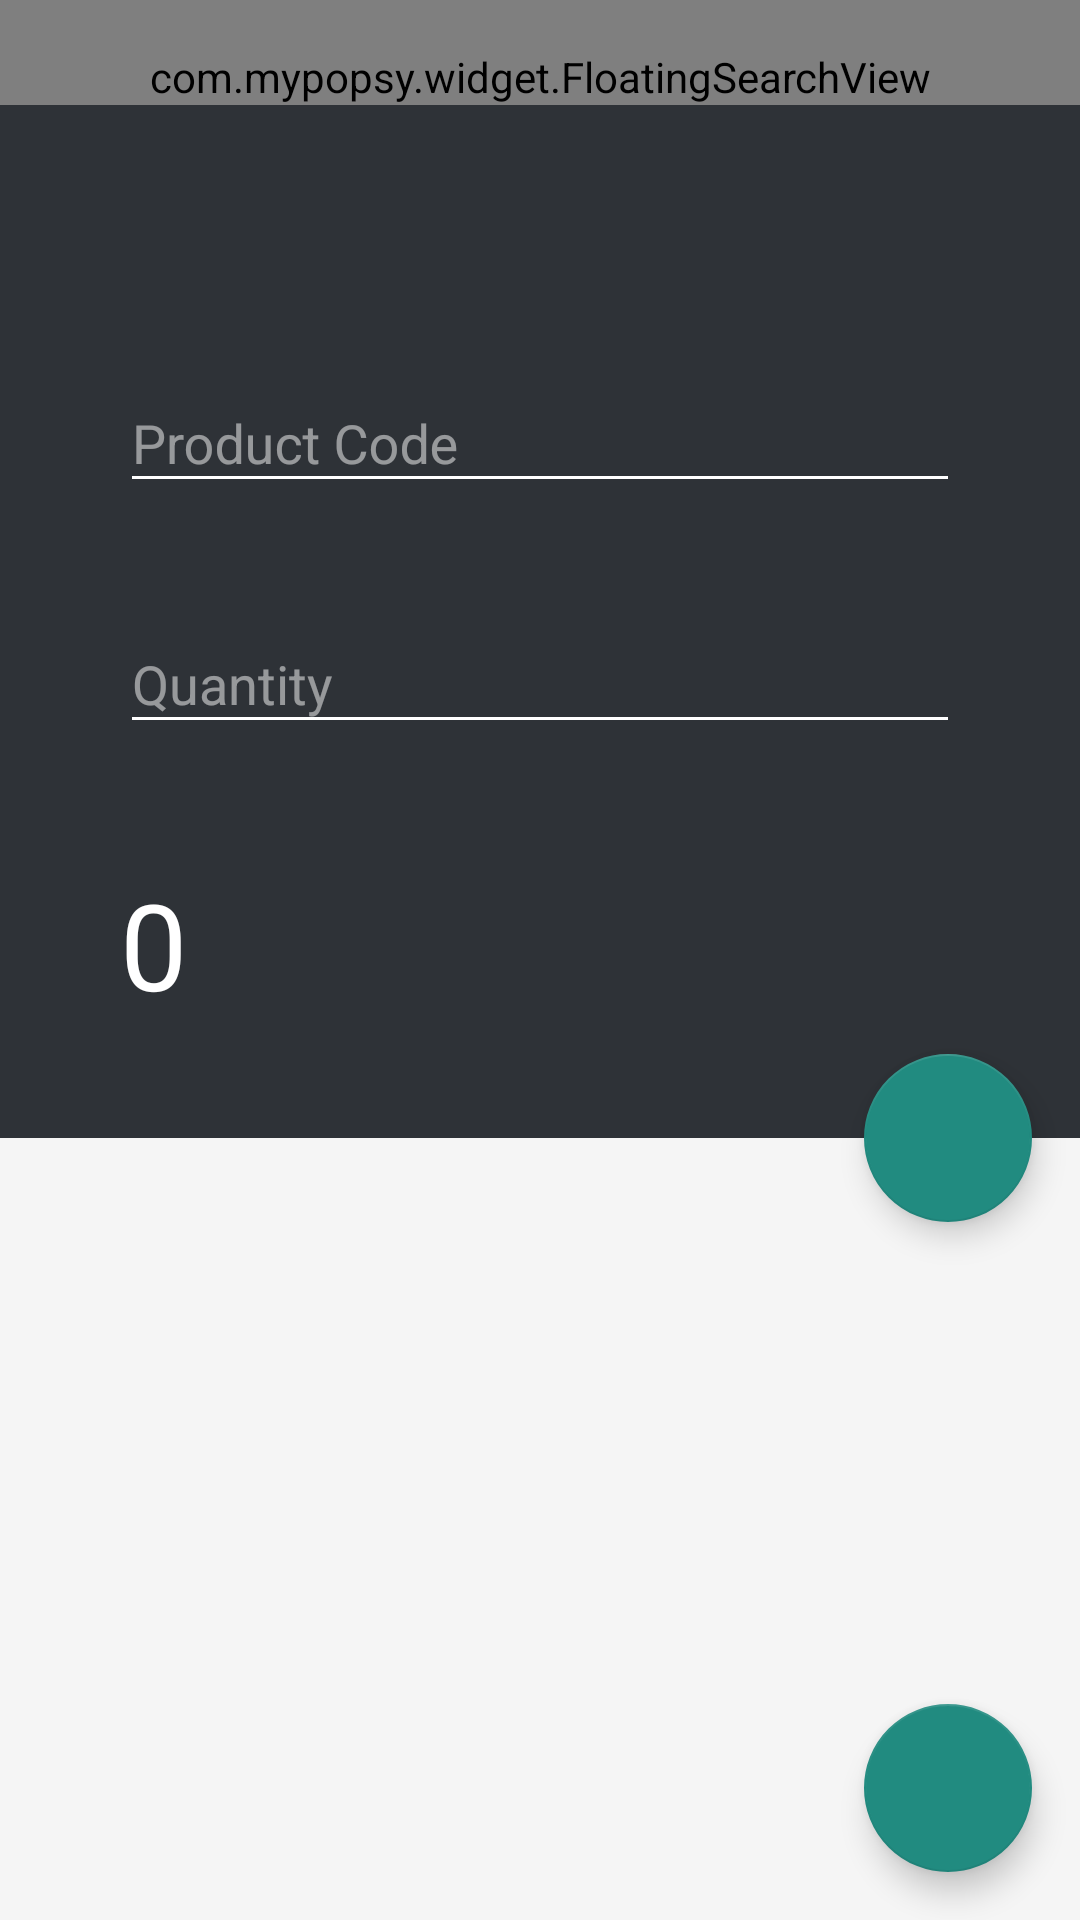

Here is an Android app screen rendered from its layout file. Give the layout XML and the strings, colors and styles it references.
<!-- AndroidManifest.xml: application theme Theme.DesignDemo -->
<!-- res/layout/activity_order.xml -->
<?xml version="1.0" encoding="utf-8"?>
<android.support.design.widget.CoordinatorLayout xmlns:android="http://schemas.android.com/apk/res/android"
    xmlns:app="http://schemas.android.com/apk/res-auto"
    android:id="@+id/main_content"
    android:layout_width="match_parent"
    android:layout_height="match_parent"
    android:fitsSystemWindows="true">

    <android.support.design.widget.AppBarLayout
        android:id="@+id/appbar"
        android:layout_width="match_parent"
        android:layout_height="wrap_content"
        android:theme="@style/ThemeOverlay.AppCompat.Dark.ActionBar"
        android:fitsSystemWindows="true">

        <com.mypopsy.widget.FloatingSearchView
            android:id="@+id/fsv"
            android:layout_width="match_parent"
            android:layout_height="match_parent"
            android:paddingTop="16dp"
            android:paddingRight="8dp"
            android:paddingLeft="8dp"
            android:background="#90000000"
            android:hint="hnt"
            app:logo="@android:drawable/ic_media_play"
            app:fsv_menu="@menu/menu_main"/>

        <android.support.design.widget.CollapsingToolbarLayout

            android:id="@+id/collapsing_toolbar"
            android:layout_width="match_parent"
            app:titleEnabled="false"
            android:layout_height="match_parent"
            app:layout_scrollFlags="scroll|exitUntilCollapsed"
            android:fitsSystemWindows="true"
            app:contentScrim="?attr/colorPrimary"
            app:expandedTitleMarginStart="48dp"
            app:expandedTitleMarginEnd="64dp">


            <LinearLayout
                android:orientation="vertical"
                android:layout_width="match_parent"
                android:layout_height="wrap_content">

                <ImageView
                    android:src="@color/primary"
                    android:id="@+id/backdrop"
                    android:layout_width="match_parent"
                    android:layout_height="match_parent"
                    android:scaleType="centerCrop"
                    android:fitsSystemWindows="true"
                    app:layout_collapseMode="parallax" />
                
                <android.support.design.widget.TextInputLayout
                    android:id="@+id/emailWrapper"
                    android:layout_gravity="center"
                    android:layout_width="280dp"
                    android:layout_height="wrap_content"
                    android:layout_marginTop="80dp"
                    android:layout_marginBottom="8dp">
                    <EditText android:id="@+id/input_product"
                        android:layout_width="match_parent"
                        android:layout_height="wrap_content"
                        android:inputType="textEmailAddress"
                        android:hint="Product Code" />
                </android.support.design.widget.TextInputLayout>
                <android.support.design.widget.TextInputLayout
                    android:id="@+id/quantityWrapper"
                    android:layout_gravity="center"
                    android:layout_width="280dp"
                    android:layout_height="wrap_content"
                    android:layout_marginTop="20dp"
                    android:layout_marginBottom="8dp">
                    <EditText android:id="@+id/input_quantity"
                        android:layout_width="match_parent"
                        android:layout_height="wrap_content"
                        android:inputType="textEmailAddress"
                        android:hint="Quantity" />
                    <TextView
                        android:id="@+id/order_total"
                        android:layout_gravity="start"
                        android:layout_marginTop="40dp"
                        android:layout_marginBottom="30dp"
                        android:text="0"
                        android:textColor="@color/white"
                        android:textSize="40sp"
                        android:layout_width="wrap_content"
                        android:layout_height="wrap_content" />
                </android.support.design.widget.TextInputLayout>
            </LinearLayout>
            <android.support.v7.widget.Toolbar
                android:id="@+id/toolbar"
                android:layout_width="match_parent"
                android:layout_height="?attr/actionBarSize"
                app:popupTheme="@style/ThemeOverlay.AppCompat.Light"
                app:layout_collapseMode="pin" />

        </android.support.design.widget.CollapsingToolbarLayout>

    </android.support.design.widget.AppBarLayout>


    <android.support.v7.widget.RecyclerView
        android:id="@+id/rv_order_details"
        android:layout_width="match_parent"
        android:layout_height="match_parent"
        app:layout_behavior="@string/appbar_scrolling_view_behavior">


    </android.support.v7.widget.RecyclerView>


    <android.support.design.widget.FloatingActionButton
        android:id="@+id/fab_add"
        android:layout_height="wrap_content"
        android:layout_width="wrap_content"
        app:layout_anchor="@id/appbar"
        app:layout_anchorGravity="bottom|right|end"
        android:src="@drawable/ic_add"
        android:layout_margin="@dimen/fab_margin"
        android:clickable="true"/>
    <android.support.design.widget.FloatingActionButton
        android:id="@+id/fab_save"
        android:layout_height="wrap_content"
        android:layout_width="wrap_content"
        app:layout_anchor="@id/rv_order_details"
        app:layout_anchorGravity="bottom|right|end"
        android:src="@drawable/ic_done"
        android:layout_margin="@dimen/fab_margin"
        android:clickable="true"/>

</android.support.design.widget.CoordinatorLayout>
<!-- resources referenced by this layout -->
<resources>
  <color name="primary">#2e3237</color>
  <color name="white">#ffffff</color>
  <dimen name="fab_margin">16dp</dimen>
  <style name="Theme.DesignDemo" parent="Base.Theme.DesignDemo">
      </style>
  <style name="Base.Theme.DesignDemo" parent="Theme.AppCompat.Light.NoActionBar">
          
          <item name="colorPrimary">@color/primary</item>
          <item name="colorPrimaryDark">@color/primaryDark</item>
          <item name="colorAccent">#218b80</item>
          <item name="android:windowBackground">@color/window_background</item>
      </style>
  <color name="primaryDark">#2a2e33</color>
  <color name="window_background">#FFF5F5F5</color>
</resources>
